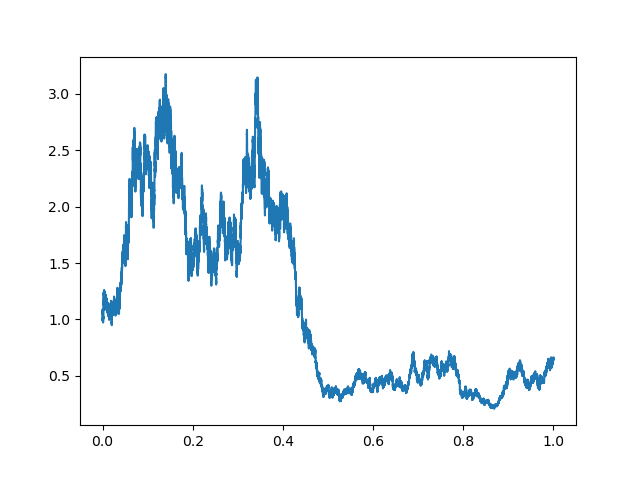

Data behind this chart, as committed beside it:
21/06/7838,15:40:00, 1
21/06/7838,15:45:00, 0.9881
21/06/7838,15:50:00, 0.9893
21/06/7838,15:55:00, 1.008
21/06/7838,16:00:00, 0.9993
22/06/7838,09:35:00, 0.9964
22/06/7838,09:40:00, 1.02
22/06/7838,09:45:00, 1.03
22/06/7838,09:50:00, 1.036
22/06/7838,09:55:00, 1.039
22/06/7838,10:00:00, 1.037
22/06/7838,10:05:00, 1.044
22/06/7838,10:10:00, 1.047
22/06/7838,10:15:00, 1.043
22/06/7838,10:20:00, 1.057
22/06/7838,10:25:00, 1.049
22/06/7838,10:30:00, 1.06
22/06/7838,10:35:00, 1.062
22/06/7838,10:40:00, 1.064
22/06/7838,10:45:00, 1.062
22/06/7838,10:50:00, 1.057
22/06/7838,10:55:00, 1.052
22/06/7838,11:00:00, 1.076
22/06/7838,11:05:00, 1.085
22/06/7838,11:10:00, 1.092
22/06/7838,11:15:00, 1.082
22/06/7838,11:20:00, 1.08
22/06/7838,11:25:00, 1.085
22/06/7838,11:30:00, 1.079
22/06/7838,11:35:00, 1.083
22/06/7838,11:40:00, 1.082
22/06/7838,11:45:00, 1.08
22/06/7838,11:50:00, 1.074
22/06/7838,11:55:00, 1.08
22/06/7838,12:00:00, 1.062
22/06/7838,12:05:00, 1.063
22/06/7838,12:10:00, 1.061
22/06/7838,12:15:00, 1.063
22/06/7838,12:20:00, 1.061
22/06/7838,12:25:00, 1.045
22/06/7838,12:30:00, 1.046
22/06/7838,12:35:00, 1.027
22/06/7838,12:40:00, 1.018
22/06/7838,12:45:00, 1.016
22/06/7838,12:50:00, 1.011
22/06/7838,12:55:00, 1.011
22/06/7838,13:00:00, 1.018
22/06/7838,13:05:00, 1.017
22/06/7838,13:10:00, 1.027
22/06/7838,13:15:00, 1.036
22/06/7838,13:20:00, 1.029
22/06/7838,13:25:00, 1.017
22/06/7838,13:30:00, 1.027
22/06/7838,13:35:00, 1.014
22/06/7838,13:40:00, 1.004
22/06/7838,13:45:00, 0.9965
22/06/7838,13:50:00, 0.9978
22/06/7838,13:55:00, 0.999
22/06/7838,14:00:00, 1.005
22/06/7838,14:05:00, 1.015
22/06/7838,14:10:00, 1.012
... 60,780 more rows
